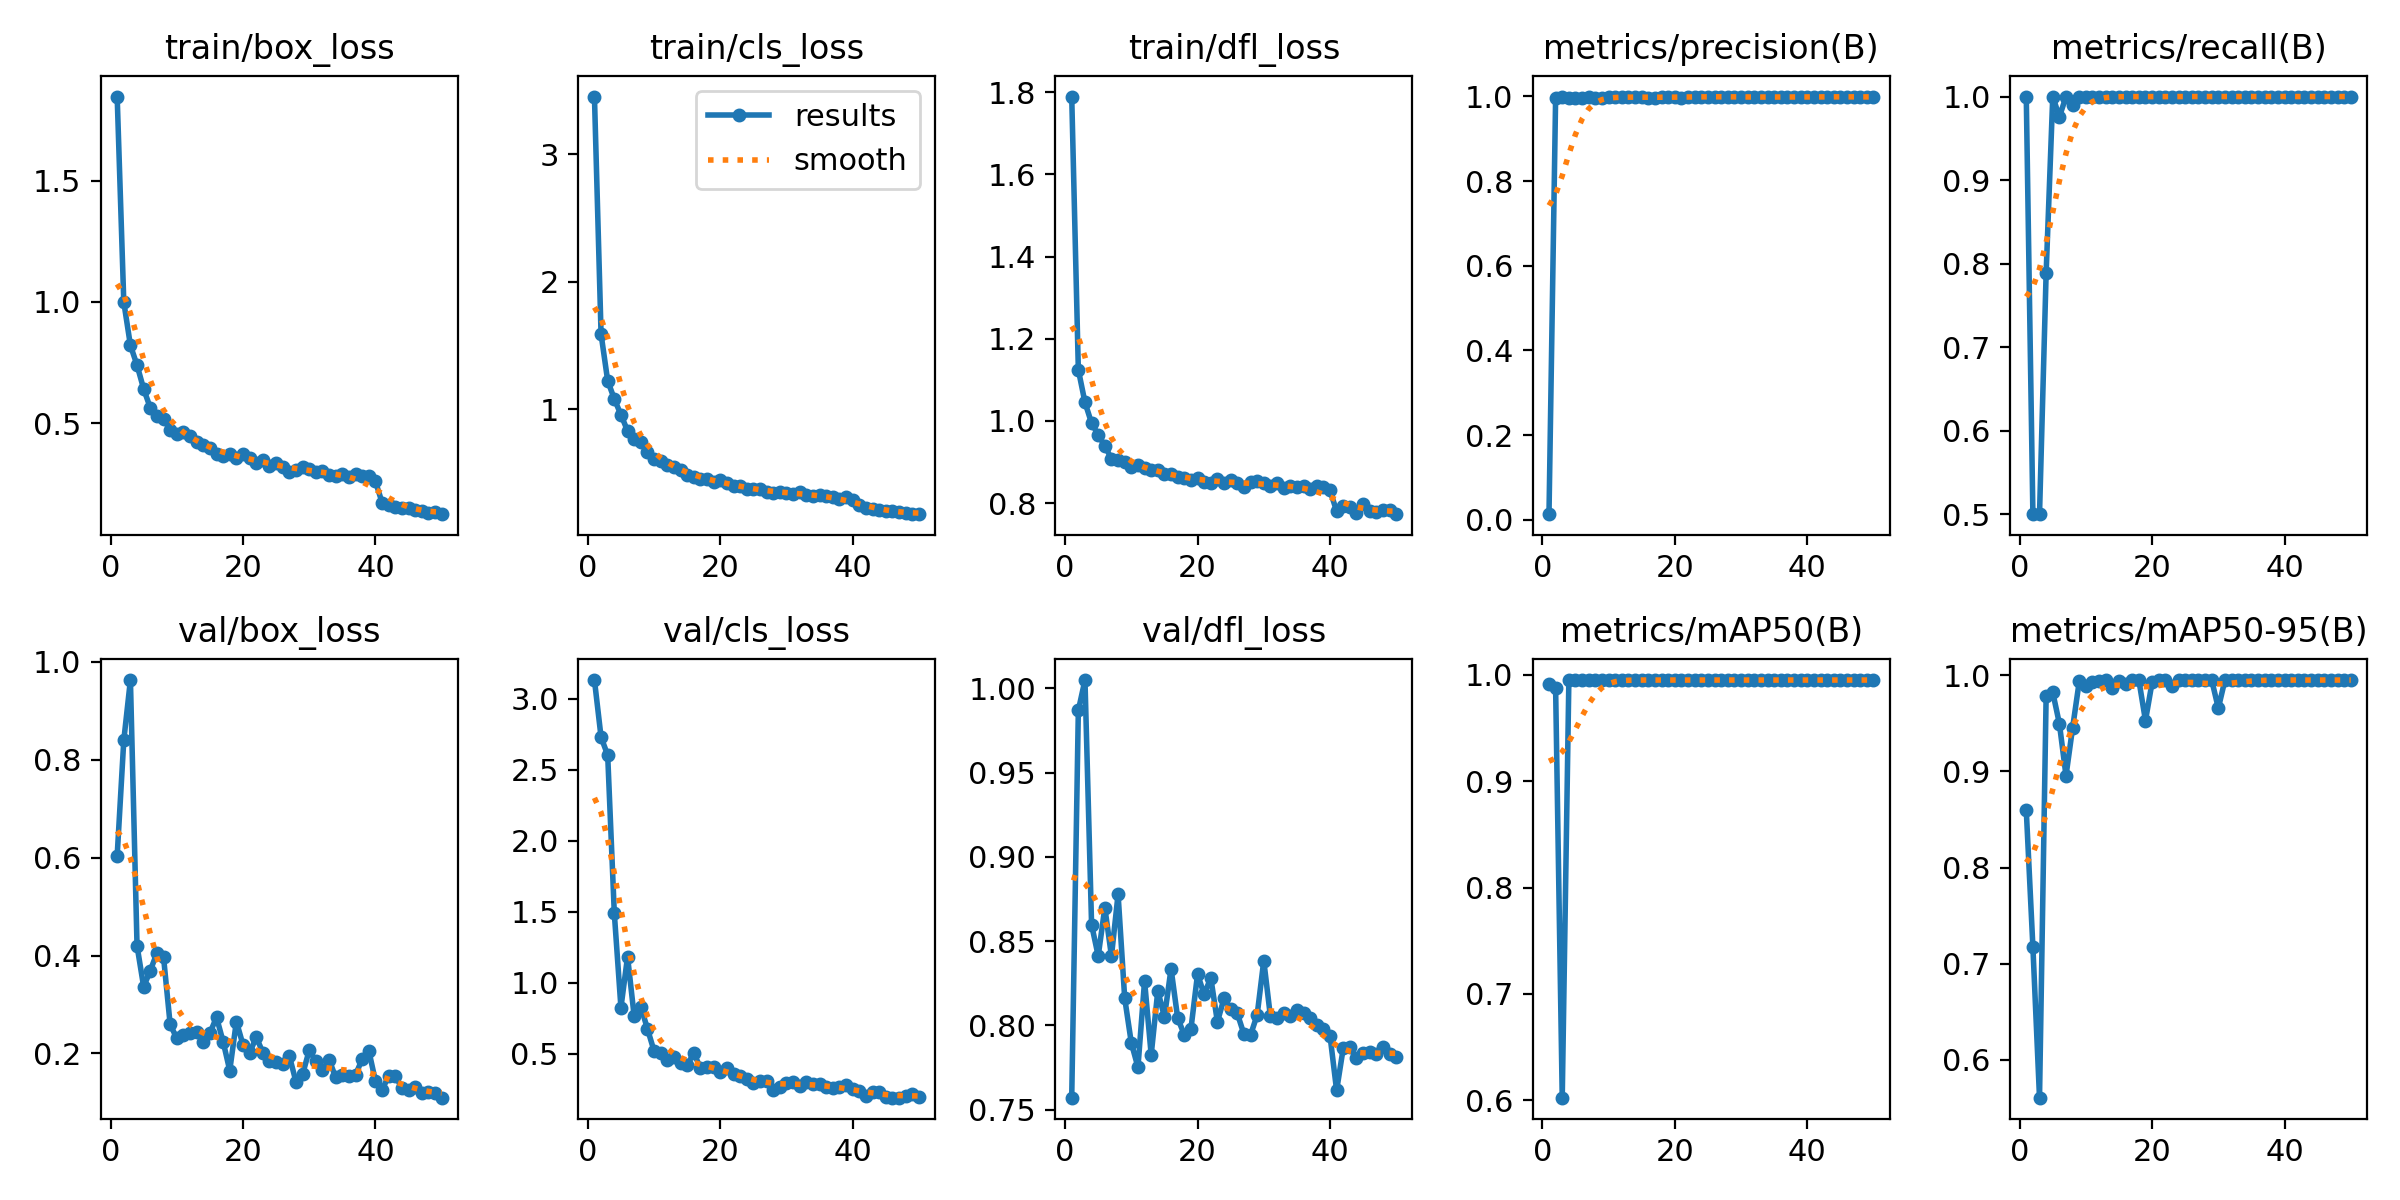

Data behind this chart, as committed beside it:
epoch, time, train/box_loss, train/cls_loss, train/dfl_loss, metrics/precision(B), metrics/recall(B), metrics/mAP50(B), metrics/mAP50-95(B), val/box_loss, val/cls_loss, val/dfl_loss, lr/pg0, lr/pg1, lr/pg2
1, 210.1, 1.846, 3.451, 1.79, 0.01354, 1, 0.991, 0.8597, 0.6041, 3.13, 0.7571, 0.0003875, 0.0003875, 0.0003875
2, 433.3, 0.9997, 1.589, 1.125, 0.9959, 0.5, 0.9872, 0.7175, 0.8398, 2.728, 0.9869, 0.0007719, 0.0007719, 0.0007719
3, 635.3, 0.8215, 1.223, 1.045, 0.999, 0.5, 0.6025, 0.5608, 0.9629, 2.602, 1.005, 0.00114, 0.00114, 0.00114
4, 835.9, 0.7398, 1.08, 0.9946, 0.9953, 0.7887, 0.995, 0.9784, 0.4199, 1.489, 0.8597, 0.001176, 0.001176, 0.001176
5, 1034, 0.6419, 0.9567, 0.9665, 0.9963, 1, 0.995, 0.9822, 0.3363, 0.8261, 0.8412, 0.001151, 0.001151, 0.001151
6, 1252, 0.564, 0.8304, 0.9388, 0.9953, 0.9756, 0.995, 0.9497, 0.3691, 1.184, 0.8699, 0.001126, 0.001126, 0.001126
7, 1453, 0.5308, 0.7648, 0.9082, 0.9979, 1, 0.995, 0.8956, 0.405, 0.7648, 0.8411, 0.001102, 0.001102, 0.001102
8, 1652, 0.52, 0.7392, 0.9041, 0.9952, 0.9898, 0.995, 0.9455, 0.3971, 0.8333, 0.8778, 0.001077, 0.001077, 0.001077
9, 1851, 0.4725, 0.6665, 0.901, 0.9955, 1, 0.995, 0.9935, 0.2594, 0.6773, 0.8162, 0.001052, 0.001052, 0.001052
10, 2061, 0.4571, 0.6088, 0.887, 0.9988, 1, 0.995, 0.9892, 0.231, 0.5208, 0.7896, 0.001027, 0.001027, 0.001027
11, 2288, 0.4636, 0.5906, 0.8933, 0.9994, 1, 0.995, 0.9935, 0.2369, 0.5054, 0.7752, 0.001002, 0.001002, 0.001002
12, 2468, 0.4482, 0.5634, 0.8844, 0.9994, 1, 0.995, 0.9944, 0.2416, 0.4547, 0.8264, 0.0009778, 0.0009778, 0.0009778
13, 2660, 0.4213, 0.5486, 0.8796, 0.9984, 1, 0.995, 0.995, 0.2435, 0.4768, 0.7825, 0.000953, 0.000953, 0.000953
14, 2851, 0.4111, 0.5211, 0.8798, 0.9985, 1, 0.995, 0.9867, 0.2243, 0.4373, 0.8206, 0.0009283, 0.0009283, 0.0009283
15, 3053, 0.4004, 0.4863, 0.8711, 0.9988, 1, 0.995, 0.9945, 0.2413, 0.4216, 0.805, 0.0009035, 0.0009035, 0.0009035
16, 3251, 0.3741, 0.468, 0.8701, 0.996, 0.9998, 0.995, 0.9906, 0.274, 0.5059, 0.8336, 0.0008787, 0.0008787, 0.0008787
17, 3451, 0.3644, 0.4531, 0.8628, 0.9966, 0.9999, 0.995, 0.995, 0.2241, 0.4023, 0.8044, 0.000854, 0.000854, 0.000854
18, 3644, 0.3744, 0.4499, 0.8617, 0.9975, 1, 0.995, 0.995, 0.1651, 0.4097, 0.7944, 0.0008293, 0.0008293, 0.0008293
19, 3839, 0.359, 0.433, 0.8553, 0.9994, 1, 0.995, 0.9528, 0.2652, 0.4062, 0.7979, 0.0008045, 0.0008045, 0.0008045
20, 4041, 0.3736, 0.4412, 0.8618, 0.9977, 1, 0.995, 0.9927, 0.2176, 0.373, 0.8304, 0.0007797, 0.0007797, 0.0007797
21, 4240, 0.3555, 0.4206, 0.8512, 0.9968, 0.9997, 0.995, 0.995, 0.2009, 0.4007, 0.8184, 0.000755, 0.000755, 0.000755
22, 4437, 0.3375, 0.3998, 0.8482, 0.9994, 1, 0.995, 0.995, 0.2334, 0.3591, 0.8283, 0.0007302, 0.0007302, 0.0007302
23, 4645, 0.3496, 0.3948, 0.8592, 0.9979, 1, 0.995, 0.9886, 0.2018, 0.3448, 0.8021, 0.0007055, 0.0007055, 0.0007055
24, 4857, 0.3245, 0.3769, 0.8489, 0.999, 1, 0.995, 0.995, 0.1854, 0.3248, 0.8161, 0.0006808, 0.0006808, 0.0006808
25, 5052, 0.3367, 0.3719, 0.8563, 0.9994, 1, 0.995, 0.995, 0.1835, 0.2928, 0.8097, 0.000656, 0.000656, 0.000656
26, 5244, 0.3222, 0.371, 0.8481, 0.9991, 1, 0.995, 0.995, 0.1778, 0.3104, 0.8071, 0.0006312, 0.0006312, 0.0006312
27, 5440, 0.3004, 0.3518, 0.8393, 0.9994, 1, 0.995, 0.995, 0.1948, 0.3072, 0.7949, 0.0006065, 0.0006065, 0.0006065
28, 5631, 0.309, 0.3444, 0.8509, 0.9989, 1, 0.995, 0.995, 0.1419, 0.2488, 0.7943, 0.0005818, 0.0005818, 0.0005818
29, 5832, 0.3188, 0.354, 0.8529, 0.9989, 1, 0.995, 0.995, 0.1574, 0.269, 0.8062, 0.000557, 0.000557, 0.000557
30, 6000, 0.3116, 0.3452, 0.8479, 0.9978, 1, 0.995, 0.9657, 0.2065, 0.2989, 0.8384, 0.0005322, 0.0005322, 0.0005322
31, 6194, 0.2991, 0.3367, 0.8421, 0.9986, 1, 0.995, 0.995, 0.1841, 0.3, 0.8054, 0.0005075, 0.0005075, 0.0005075
32, 6391, 0.3058, 0.353, 0.8489, 0.9988, 1, 0.995, 0.9946, 0.1657, 0.2754, 0.8043, 0.0004827, 0.0004827, 0.0004827
33, 6585, 0.2889, 0.3284, 0.8369, 0.9976, 1, 0.995, 0.995, 0.1873, 0.3058, 0.8073, 0.000458, 0.000458, 0.000458
34, 6778, 0.2813, 0.3223, 0.8405, 0.9981, 1, 0.995, 0.995, 0.1509, 0.2888, 0.8054, 0.0004332, 0.0004332, 0.0004332
35, 6967, 0.2933, 0.3267, 0.84, 0.9975, 1, 0.995, 0.9947, 0.155, 0.2864, 0.8088, 0.0004085, 0.0004085, 0.0004085
36, 9051, 0.2784, 0.3197, 0.8406, 0.9987, 1, 0.995, 0.995, 0.1541, 0.27, 0.8075, 0.0003837, 0.0003837, 0.0003837
37, 9190, 0.2898, 0.3096, 0.8332, 0.9984, 1, 0.995, 0.995, 0.1565, 0.262, 0.8044, 0.000359, 0.000359, 0.000359
38, 9331, 0.2831, 0.2982, 0.841, 0.9993, 1, 0.995, 0.995, 0.1886, 0.2642, 0.8003, 0.0003343, 0.0003343, 0.0003343
39, 9469, 0.2823, 0.3091, 0.84, 0.9984, 1, 0.995, 0.995, 0.2056, 0.2791, 0.7982, 0.0003095, 0.0003095, 0.0003095
40, 9606, 0.261, 0.2898, 0.8307, 0.9983, 1, 0.995, 0.995, 0.1434, 0.2521, 0.794, 0.0002848, 0.0002848, 0.0002848
41, 9736, 0.1741, 0.2491, 0.7804, 0.9981, 1, 0.995, 0.995, 0.1258, 0.2381, 0.7614, 0.00026, 0.00026, 0.00026
42, 9865, 0.1658, 0.2284, 0.792, 0.9981, 1, 0.995, 0.995, 0.1539, 0.2037, 0.7865, 0.0002352, 0.0002352, 0.0002352
43, 9999, 0.1561, 0.2163, 0.7901, 0.999, 1, 0.995, 0.995, 0.1548, 0.2338, 0.787, 0.0002105, 0.0002105, 0.0002105
44, 10131, 0.1527, 0.2105, 0.775, 0.9989, 1, 0.995, 0.995, 0.1288, 0.2352, 0.7806, 0.0001857, 0.0001857, 0.0001857
45, 10263, 0.1515, 0.2056, 0.7969, 0.9991, 1, 0.995, 0.995, 0.1257, 0.1972, 0.7839, 0.000161, 0.000161, 0.000161
46, 10394, 0.1436, 0.1984, 0.7814, 0.9988, 1, 0.995, 0.995, 0.132, 0.1923, 0.7844, 0.0001363, 0.0001363, 0.0001363
47, 10525, 0.1374, 0.1934, 0.7772, 0.999, 1, 0.995, 0.995, 0.1192, 0.1927, 0.7831, 0.0001115, 0.0001115, 0.0001115
48, 10666, 0.1309, 0.183, 0.7841, 0.9986, 1, 0.995, 0.995, 0.1221, 0.2053, 0.787, 8.675e-05, 8.675e-05, 8.675e-05
49, 10804, 0.1333, 0.1772, 0.7822, 0.9983, 1, 0.995, 0.995, 0.1187, 0.2162, 0.7828, 6.2e-05, 6.2e-05, 6.2e-05
50, 10940, 0.1261, 0.1777, 0.773, 0.9985, 1, 0.995, 0.995, 0.1096, 0.2003, 0.7814, 3.725e-05, 3.725e-05, 3.725e-05
